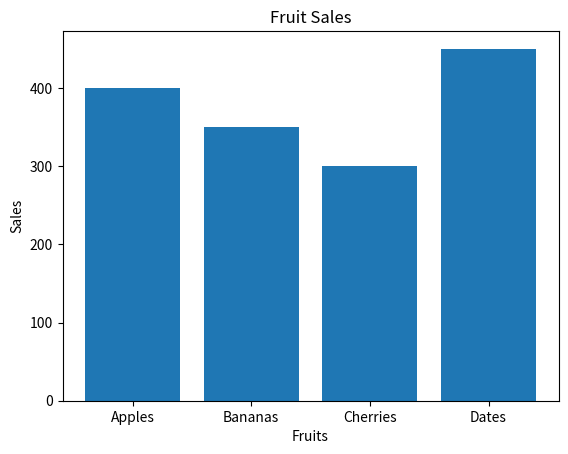

Python code for this plot:
import matplotlib.pyplot as plt
import numpy as np

fruits = ['Apples', 'Bananas', 'Cherries', 'Dates']
sales = [400, 350, 300, 450]

plt.bar(fruits, sales)
plt.title('Fruit Sales')
plt.xlabel('Fruits')
plt.ylabel('Sales')
plt.show()